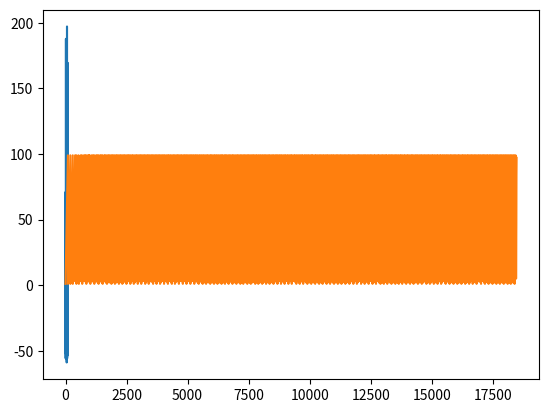

The script that saved this image:
#Created by Eugene M. Izhikevich, February 25, 2003
#translated from MatLab by Keiland Cooper, April 2017
import numpy as np
import matplotlib.pyplot as plt

ne = 80
ni = 20
re = np.random.rand(ne, 1)
ri = np.random.rand(ni, 1)

a = np.concatenate((.02*np.ones((ne, 1), dtype=np.int16), (.02 + (.08 * ri))))
b = np.concatenate((.2*np.ones((ne, 1), dtype=np.int16), (.25 - (.05 * ri))))
c = np.concatenate((-65 + (15* np.power(re, 2)), (-65 * np.ones((ni, 1), dtype=np.int16))))
d = np.concatenate((8 - (6 * np.power(re, 2)), (2 * np.ones((ni, 1), dtype=np.int16) )))
s = np.concatenate((.5 * np.random.rand(ne, (ne+ni)), (-1 * np.random.rand(ni, (ne+ni))) ))


v = -65 * np.ones(((ne + ni), 1), dtype=np.int16)
u = np.multiply(b, v)

fireing = []
fireings = []
t = 0
while t < 1000:
    I = np.concatenate((5 * np.random.rand(ne, 1), (2 * np.random.rand(ni, 1)) ))
    fired = []
    for ii in range(1, len(v)):
        if v[ii] > 30:
            fired.append(ii)
    zz = np.zeros((1, len(fired)))
    fireings = np.concatenate((fireings, fired))
    #fireings = np.concatenate((fireings, (t + zz, fired)))

    for ii in fired:
        v[ii] = c[ii]
        u[ii] = u[ii] + d[ii]
        
    I = I + 2;

    v = (.04 * np.power(v, 2)) + (5 * v) + 140 - u + I
    
##    v = v + .5 * (.04 * np.power(v, 2) + (5 * v) + 140 - u + I)
##    v = v + .5 * (.04 * np.power(v, 2) + (5 * v) + 140 - u + I)
    u = u + a * (b * v - u)

    if t % 100 == 0:
        print(t)
        

    t += 1

plt.plot(v)
plt.show()

plt.plot(fireings)
plt.show()

